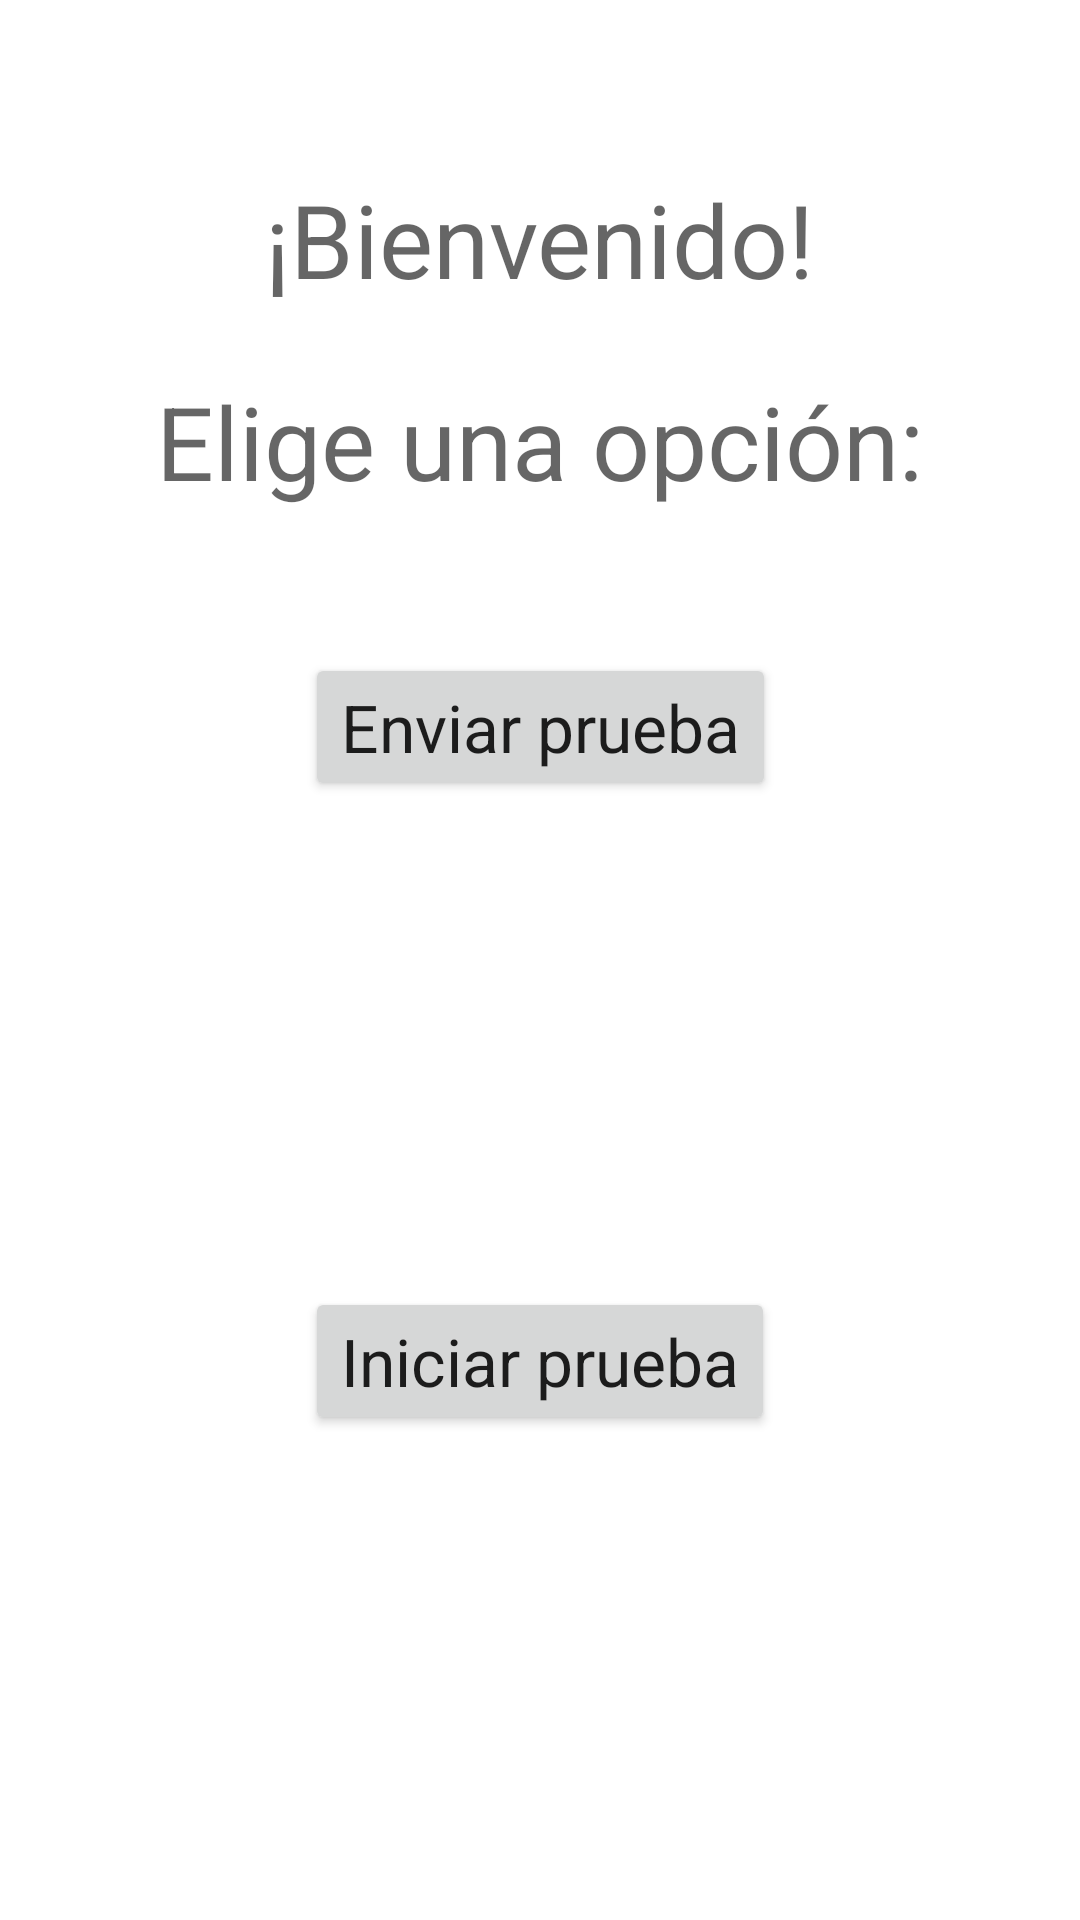

This screen was rendered from an Android layout file. Write that file and the resources it references.
<!-- AndroidManifest.xml: application theme Theme.Campp -->
<!-- res/layout/activity_main.xml -->
<?xml version="1.0" encoding="utf-8"?>
<androidx.constraintlayout.widget.ConstraintLayout xmlns:android="http://schemas.android.com/apk/res/android"
    xmlns:app="http://schemas.android.com/apk/res-auto"
    xmlns:tools="http://schemas.android.com/tools"
    android:layout_width="match_parent"
    android:layout_height="match_parent"
    tools:context=".MainActivity">

    <TextView
        android:id="@+id/textView2"
        android:layout_width="wrap_content"
        android:layout_height="wrap_content"
        android:text="¡Bienvenido!"
        android:textAppearance="@style/TextAppearance.AppCompat.Display1"
        app:layout_constraintBottom_toBottomOf="parent"
        app:layout_constraintLeft_toLeftOf="parent"
        app:layout_constraintRight_toRightOf="parent"
        app:layout_constraintTop_toTopOf="parent"
        app:layout_constraintVertical_bias="0.096" />

    <TextView
        android:id="@+id/textView"
        android:layout_width="wrap_content"
        android:layout_height="wrap_content"
        android:text="Elige una opción:"
        android:textAppearance="@style/TextAppearance.AppCompat.Display1"
        app:layout_constraintBottom_toBottomOf="parent"
        app:layout_constraintLeft_toLeftOf="parent"
        app:layout_constraintRight_toRightOf="parent"
        app:layout_constraintTop_toBottomOf="@+id/textView2"
        app:layout_constraintVertical_bias="0.045" />

    <Button
        android:id="@+id/button"
        android:layout_width="wrap_content"
        android:layout_height="wrap_content"
        android:onClick="goToInstructions"
        android:text="Iniciar prueba"
        android:textAppearance="@style/TextAppearance.AppCompat.Large"
        app:layout_constraintBottom_toBottomOf="parent"
        app:layout_constraintEnd_toEndOf="parent"
        app:layout_constraintStart_toStartOf="parent"
        app:layout_constraintTop_toBottomOf="@+id/button_send" />

    <ListView
        android:id="@+id/testsList"
        android:layout_width="0dp"
        android:layout_height="wrap_content"
        android:layout_marginStart="32dp"
        android:layout_marginTop="32dp"
        android:layout_marginEnd="32dp"
        android:background="#2000BCD4"
        app:layout_constraintEnd_toEndOf="parent"
        app:layout_constraintStart_toStartOf="parent"
        app:layout_constraintTop_toBottomOf="@+id/textView" />

    <Button
        android:id="@+id/button_send"
        android:layout_width="wrap_content"
        android:layout_height="wrap_content"
        android:layout_marginTop="16dp"
        android:text="Enviar prueba"
        android:textAppearance="@style/TextAppearance.AppCompat.Large"
        app:layout_constraintEnd_toEndOf="parent"
        app:layout_constraintStart_toStartOf="parent"
        app:layout_constraintTop_toBottomOf="@id/testsList" />

</androidx.constraintlayout.widget.ConstraintLayout>
<!-- resources referenced by this layout -->
<resources>
  <style name="Theme.Campp" parent="Theme.MaterialComponents.DayNight.DarkActionBar">
          
          <item name="colorPrimary">@color/purple_500</item>
          <item name="colorPrimaryVariant">@color/purple_700</item>
          <item name="colorOnPrimary">@color/white</item>
          
          <item name="colorSecondary">@color/teal_200</item>
          <item name="colorSecondaryVariant">@color/teal_700</item>
          <item name="colorOnSecondary">@color/black</item>
          
          <item name="android:statusBarColor" tools:targetApi="l">?attr/colorPrimaryVariant</item>
          
      </style>
  <color name="purple_500">#FF6200EE</color>
  <color name="purple_700">#FF3700B3</color>
  <color name="white">#FFFFFFFF</color>
  <color name="teal_200">#FF03DAC5</color>
  <color name="teal_700">#FF018786</color>
  <color name="black">#FF000000</color>
</resources>
